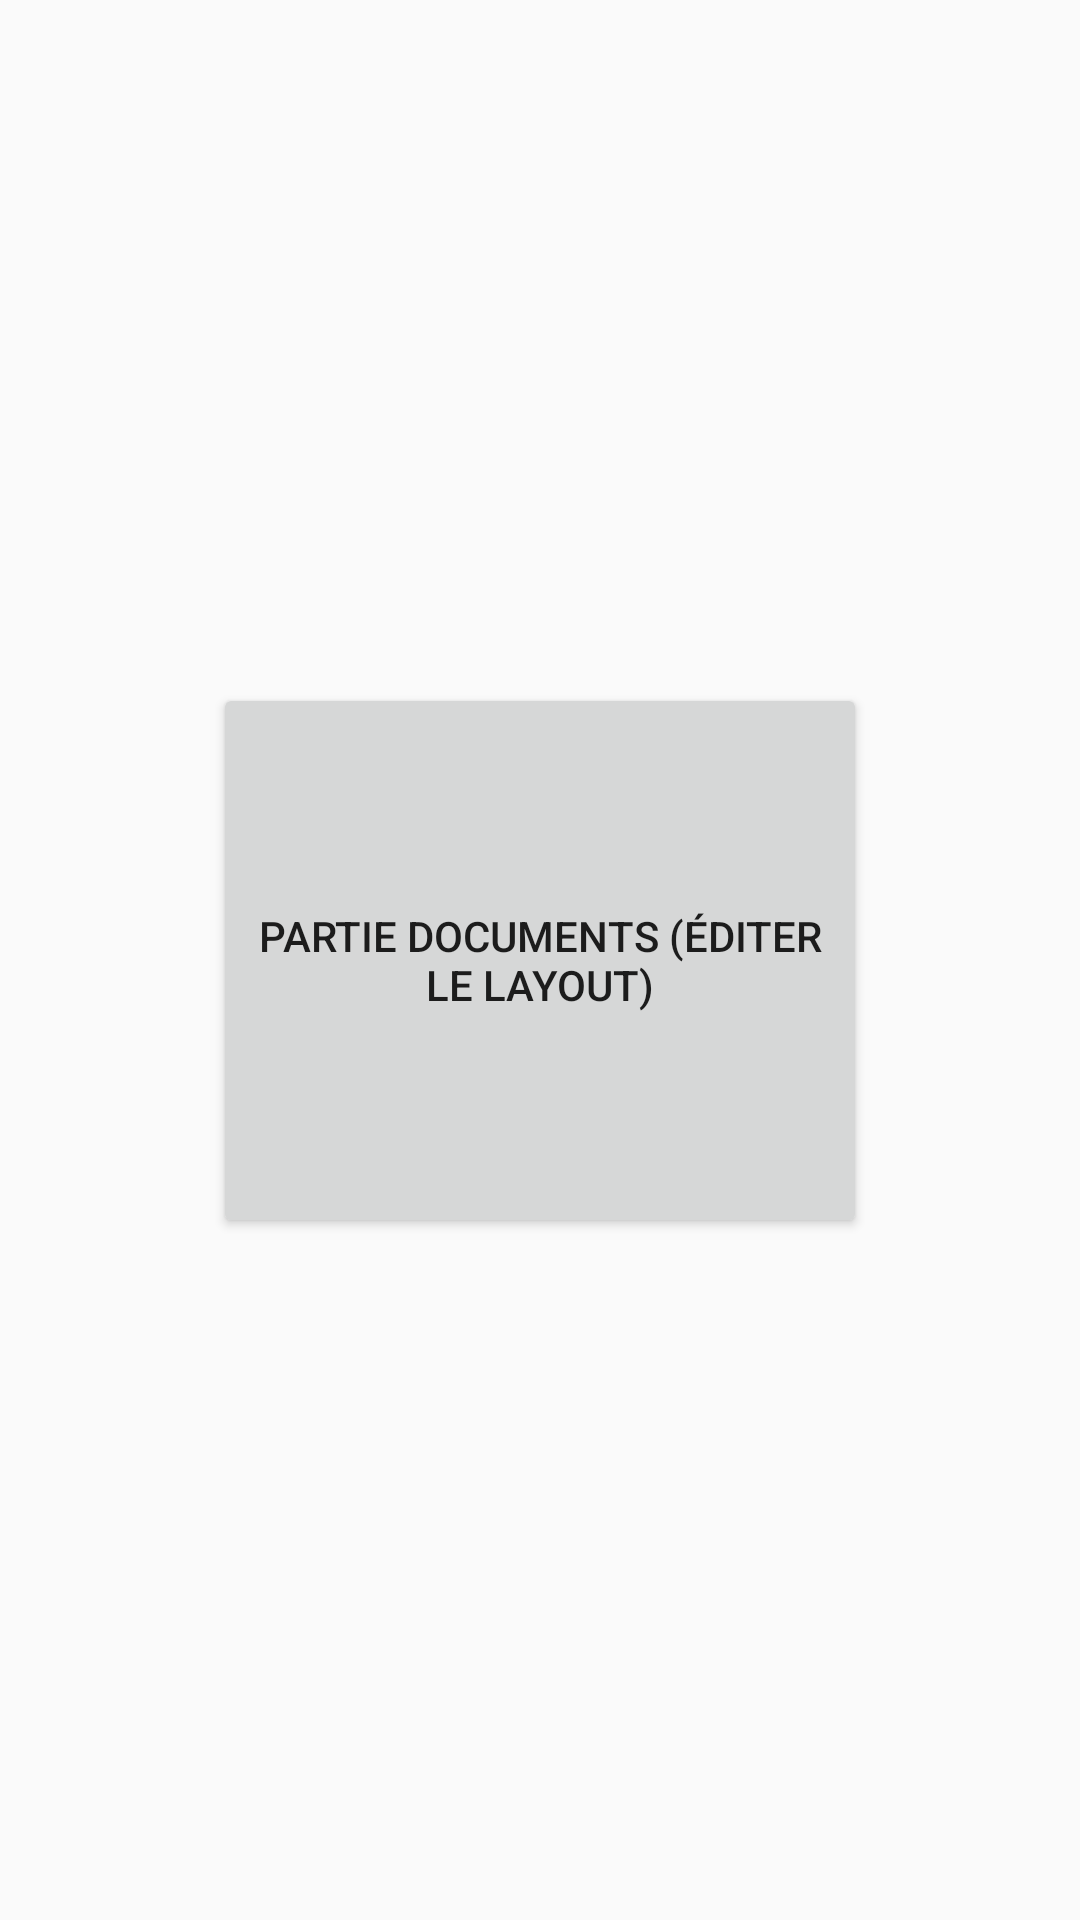

Here is an Android app screen rendered from its layout file. Give the layout XML and the strings, colors and styles it references.
<!-- AndroidManifest.xml: application theme AppTheme -->
<!-- res/layout/documents.xml -->
<?xml version="1.0" encoding="utf-8"?>
<android.support.constraint.ConstraintLayout
    xmlns:android="http://schemas.android.com/apk/res/android"
    xmlns:app="http://schemas.android.com/apk/res-auto"
    xmlns:tools="http://schemas.android.com/tools"
    android:layout_width="match_parent"
    android:layout_height="match_parent">

    <Button
        android:id="@+id/button2"
        android:layout_width="218dp"
        android:layout_height="185dp"
        android:layout_marginBottom="8dp"
        android:layout_marginEnd="8dp"
        android:layout_marginStart="8dp"
        android:layout_marginTop="8dp"
        android:text="partie documents (éditer le layout)"
        app:layout_constraintBottom_toBottomOf="parent"
        app:layout_constraintEnd_toEndOf="parent"
        app:layout_constraintStart_toStartOf="parent"
        app:layout_constraintTop_toTopOf="parent" />
</android.support.constraint.ConstraintLayout>
<!-- resources referenced by this layout -->
<resources>
  <style name="AppTheme" parent="Theme.AppCompat.Light.DarkActionBar">
          
          <item name="colorPrimary">@color/colorPrimary</item>
          <item name="colorPrimaryDark">@color/colorPrimaryDark</item>
          <item name="android:textColorSecondary">@color/jBlack</item>
          <item name="actionOverflowButtonStyle">@style/DotsDarkTheme</item>
      </style>
  <color name="colorPrimary">#009688</color>
  <color name="colorPrimaryDark">#009688</color>
  <color name="jBlack">#434343</color>
  <style name="DotsDarkTheme" parent="@style/Widget.AppCompat.ActionButton.Overflow">
          <item name="android:tint">@color/jBlack</item>
      </style>
</resources>
